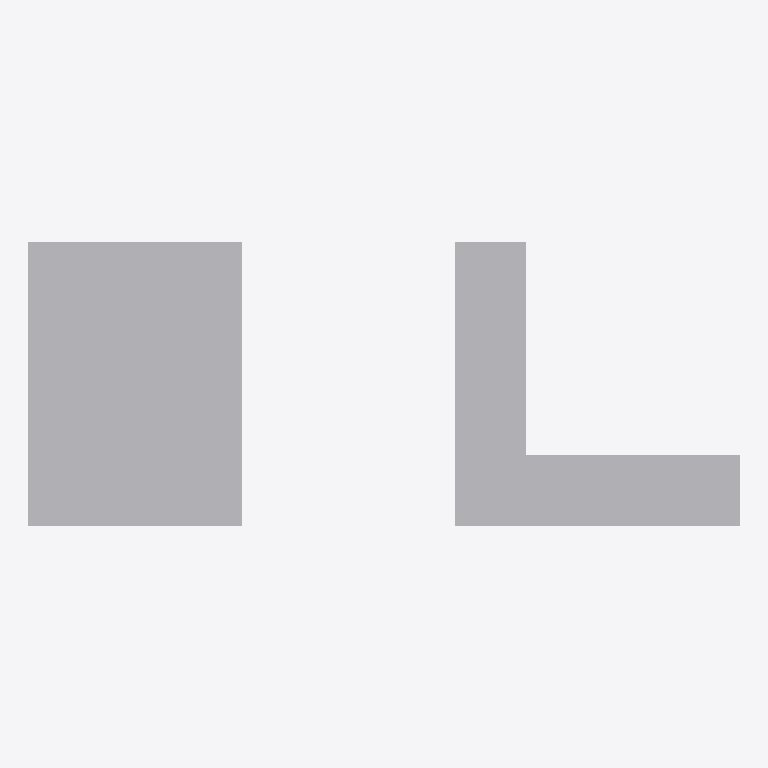
Plan cut of the same IFC building model at storey 'Level 2' (level 4.12 m, cut at 5.51 m), seen from above with north up, elements coloured by IFC class: 2 other elements (light grey). Cut surfaces are drawn darker.
Extent 30.5 m × 12.2 m × 11.0 m (x, y, z). Storeys (5): Level 1 at 0.00 m; Level 1 at 1.07 m; Level 2 at 3.66 m; Level 2 at 4.12 m; Level 3 at 7.32 m. Elements (2): 2 IfcBuildingElementProxy.

HEADER;
FILE_DESCRIPTION(('ViewDefinition [ReferenceView]'),'2;1');
FILE_NAME('Lot 7 study-masses.ifc','2026-10-23T00:00:00',(''),(''),'CivilCraft','CivilCraft building masses','');
FILE_SCHEMA(('IFC4'));
ENDSEC;
DATA;
#12=IFCPROJECT('1uXOMGYBw$pJPX48dXM1Ta',$,'Lot 7 study',$,$,$,$,(#4),#11);
#16=IFCSITE('1rLRaXSPNoG9_02UbTLCw8',$,'Lot 7 study',$,$,#15,$,$,.ELEMENT.,(30,11,59,1000000),(-97,-42,0,0),254.5,$,$);
#21=IFCBUILDING('1WsTkzQglK26BF0hRfnOdx',$,'Block A',$,$,#20,$,$,.ELEMENT.,$,$,$);
#68=IFCBUILDING('36mIjyMDgNeruWOjlrlRIp',$,'Block B',$,$,#67,$,$,.ELEMENT.,$,$,$);
#25=IFCBUILDINGSTOREY('0sNoZd6nk8mRfKzGampk4N',$,'Level 1',$,$,#24,$,$,.ELEMENT.,254.5);
#29=IFCBUILDINGSTOREY('0s2_rNkF$uPUc2w4hT_Vee',$,'Level 2',$,$,#28,$,$,.ELEMENT.,266.5);
#33=IFCBUILDINGSTOREY('0IXGra4MtfIB6BPOSU09C_',$,'Level 3',$,$,#32,$,$,.ELEMENT.,278.5);
#72=IFCBUILDINGSTOREY('2Dg$yu_OP36KnTlBX0r5Cd',$,'Level 1',$,$,#71,$,$,.ELEMENT.,258.0);
#76=IFCBUILDINGSTOREY('0DoTN4WC8XSWuu6qSLTAVX',$,'Level 2',$,$,#75,$,$,.ELEMENT.,268.0);
#49=IFCBUILDINGELEMENTPROXY('1FCzmt$8Co8aAyQBZ_3xfG',$,'Block A','Building mass',$,#48,#45,$,.NOTDEFINED.);
#94=IFCBUILDINGELEMENTPROXY('2dZ04bw_HxZ5WsfcwBptjB',$,'Block B','Building mass',$,#93,#90,$,.NOTDEFINED.);
ENDSEC;
